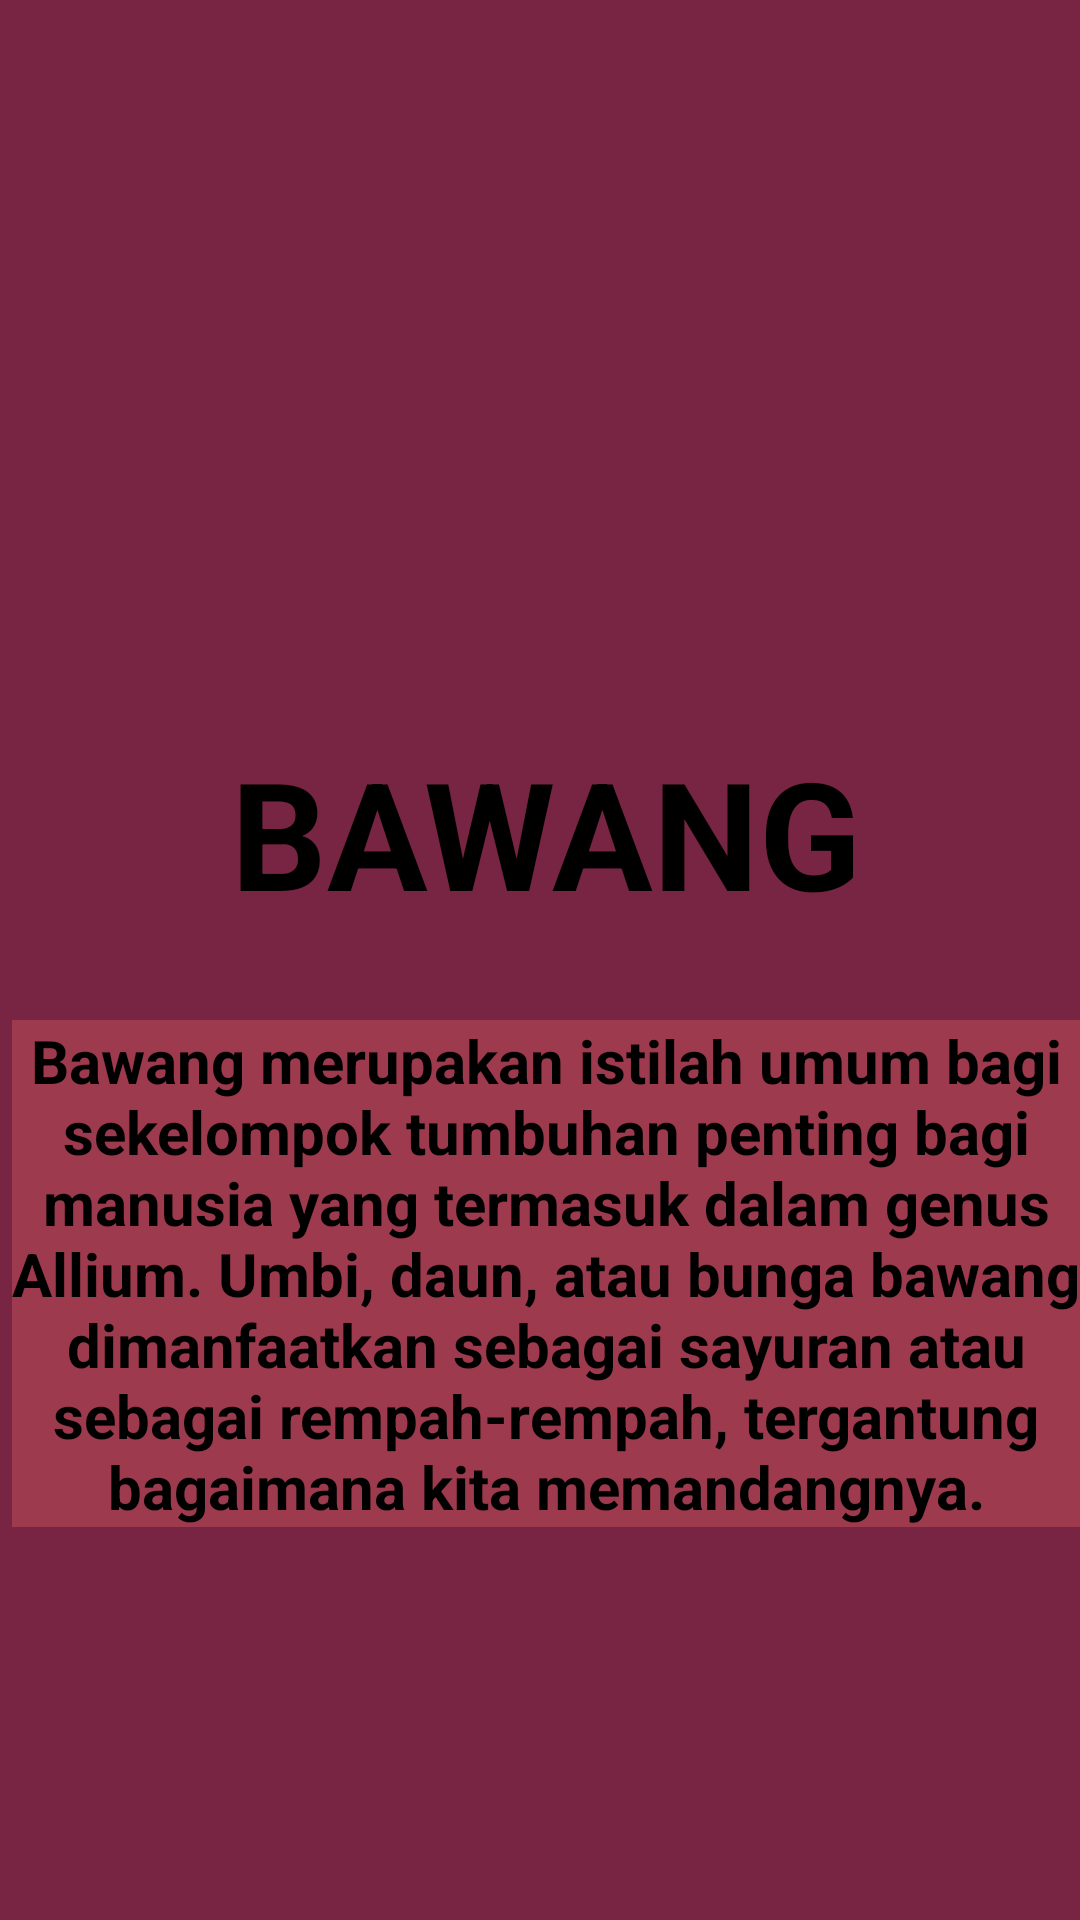

Reconstruct the res/layout file that produces this screen, plus the resources it refers to.
<!-- AndroidManifest.xml: application theme Theme.UPC_XIPPLG2_3019 -->
<!-- res/layout/activity_activitybawang.xml -->
<?xml version="1.0" encoding="utf-8"?>
<androidx.constraintlayout.widget.ConstraintLayout xmlns:android="http://schemas.android.com/apk/res/android"
    xmlns:app="http://schemas.android.com/apk/res-auto"
    xmlns:tools="http://schemas.android.com/tools"
    android:layout_width="match_parent"
    android:layout_height="match_parent"
    android:background="#782443"
    tools:context=".activitybawang">

    <TextView
        android:layout_width="match_parent"
        android:layout_height="wrap_content"
        android:layout_marginStart="4dp"
        android:layout_marginTop="244dp"
        android:gravity="center"
        android:text="BAWANG"
        android:textColor="#000"
        android:textSize="50dp"
        android:textStyle="bold"
        app:layout_constraintStart_toStartOf="parent"
        app:layout_constraintTop_toTopOf="parent" />

    <ImageView
        android:layout_width="1609dp"
        android:layout_height="175dp"
        app:layout_constraintBottom_toBottomOf="parent"
        app:layout_constraintEnd_toEndOf="parent"
        app:layout_constraintHeight_max="1000dp"
        app:layout_constraintStart_toStartOf="parent"
        app:layout_constraintTop_toTopOf="parent"
        app:layout_constraintVertical_bias="0.075"
        app:layout_constraintWidth_max="1000dp"
        app:srcCompat="@drawable/bawang" />

    <TextView
        android:layout_width="match_parent"
        android:layout_height="wrap_content"
        android:layout_marginStart="4dp"
        android:layout_marginTop="340dp"
        android:background="#9D3A4D"
        android:gravity="center"
        android:text="Bawang merupakan istilah umum bagi sekelompok tumbuhan penting bagi manusia yang termasuk dalam genus Allium. Umbi, daun, atau bunga bawang dimanfaatkan sebagai sayuran atau sebagai rempah-rempah, tergantung bagaimana kita memandangnya."
        android:textColor="#000"
        android:textSize="20dp"
        android:textStyle="bold"
        app:layout_constraintStart_toStartOf="parent"
        app:layout_constraintTop_toTopOf="parent" />

</androidx.constraintlayout.widget.ConstraintLayout>
<!-- resources referenced by this layout -->
<resources>
  <style name="Theme.UPC_XIPPLG2_3019" parent="Theme.MaterialComponents.DayNight.DarkActionBar">
          
          <item name="colorPrimary">@color/purple_500</item>
          <item name="colorPrimaryVariant">@color/purple_700</item>
          <item name="colorOnPrimary">@color/white</item>
          
          <item name="colorSecondary">@color/teal_200</item>
          <item name="colorSecondaryVariant">@color/teal_700</item>
          <item name="colorOnSecondary">@color/black</item>
          
          <item name="android:statusBarColor" tools:targetApi="21">?attr/colorPrimaryVariant</item>
          
      </style>
  <!-- not gathered from this repository: default colours our renderer supplied (Android Studio template values) -->
  <color name="purple_500">#FF6200EE</color>
  <color name="purple_700">#FF3700B3</color>
  <color name="teal_200">#FF03DAC5</color>
  <color name="teal_700">#FF018786</color>
  <color name="black">#FF000000</color>
  <color name="white">#FFFFFFFF</color>
</resources>
